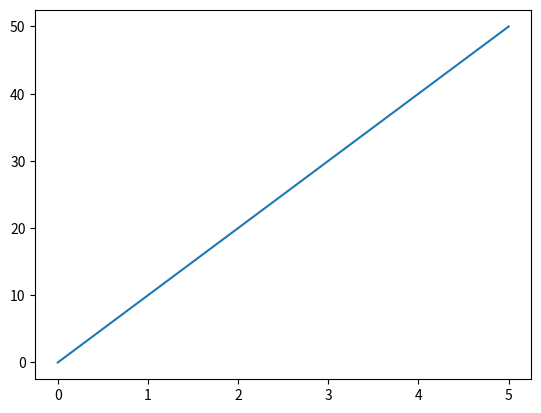

Recreate this plot in Python.
import pandas as pd
import numpy as np
import matplotlib.pyplot as plt
import seaborn as sns

x = np.array([0,1,2,3,4,5])
y = np.array([0,10,20,30,40,50])

# print(x,y)
plt.plot(x,y)
plt.show()